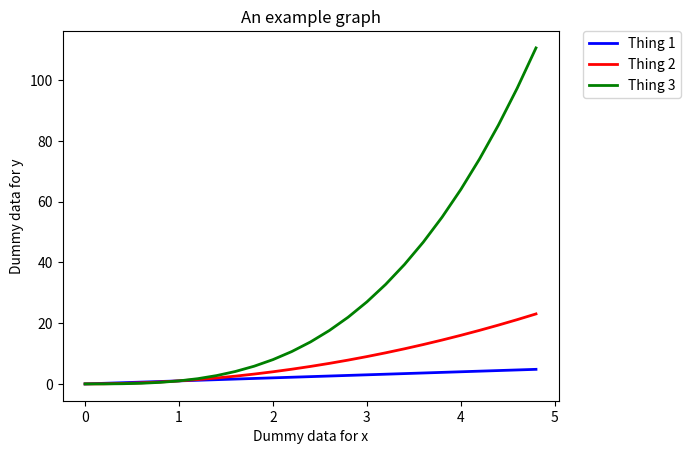

Generate this figure with matplotlib:
import numpy as np
import matplotlib.pyplot as plt
t = np.arange(0., 5., 0.2)
lines = plt.plot(t, t, 'b-', linewidth=2.0, label='Thing 1')
lines = plt.plot(t, t**2, 'r-', linewidth=2.0, label='Thing 2')
lines = plt.plot(t, t**3, 'g-', linewidth=2.0, label='Thing 3')
plt.xlabel('Dummy data for x')
plt.ylabel('Dummy data for y')
plt.title('An example graph')
plt.legend(bbox_to_anchor=(1.05, 1), loc=2, borderaxespad=0.)
plt.show()
